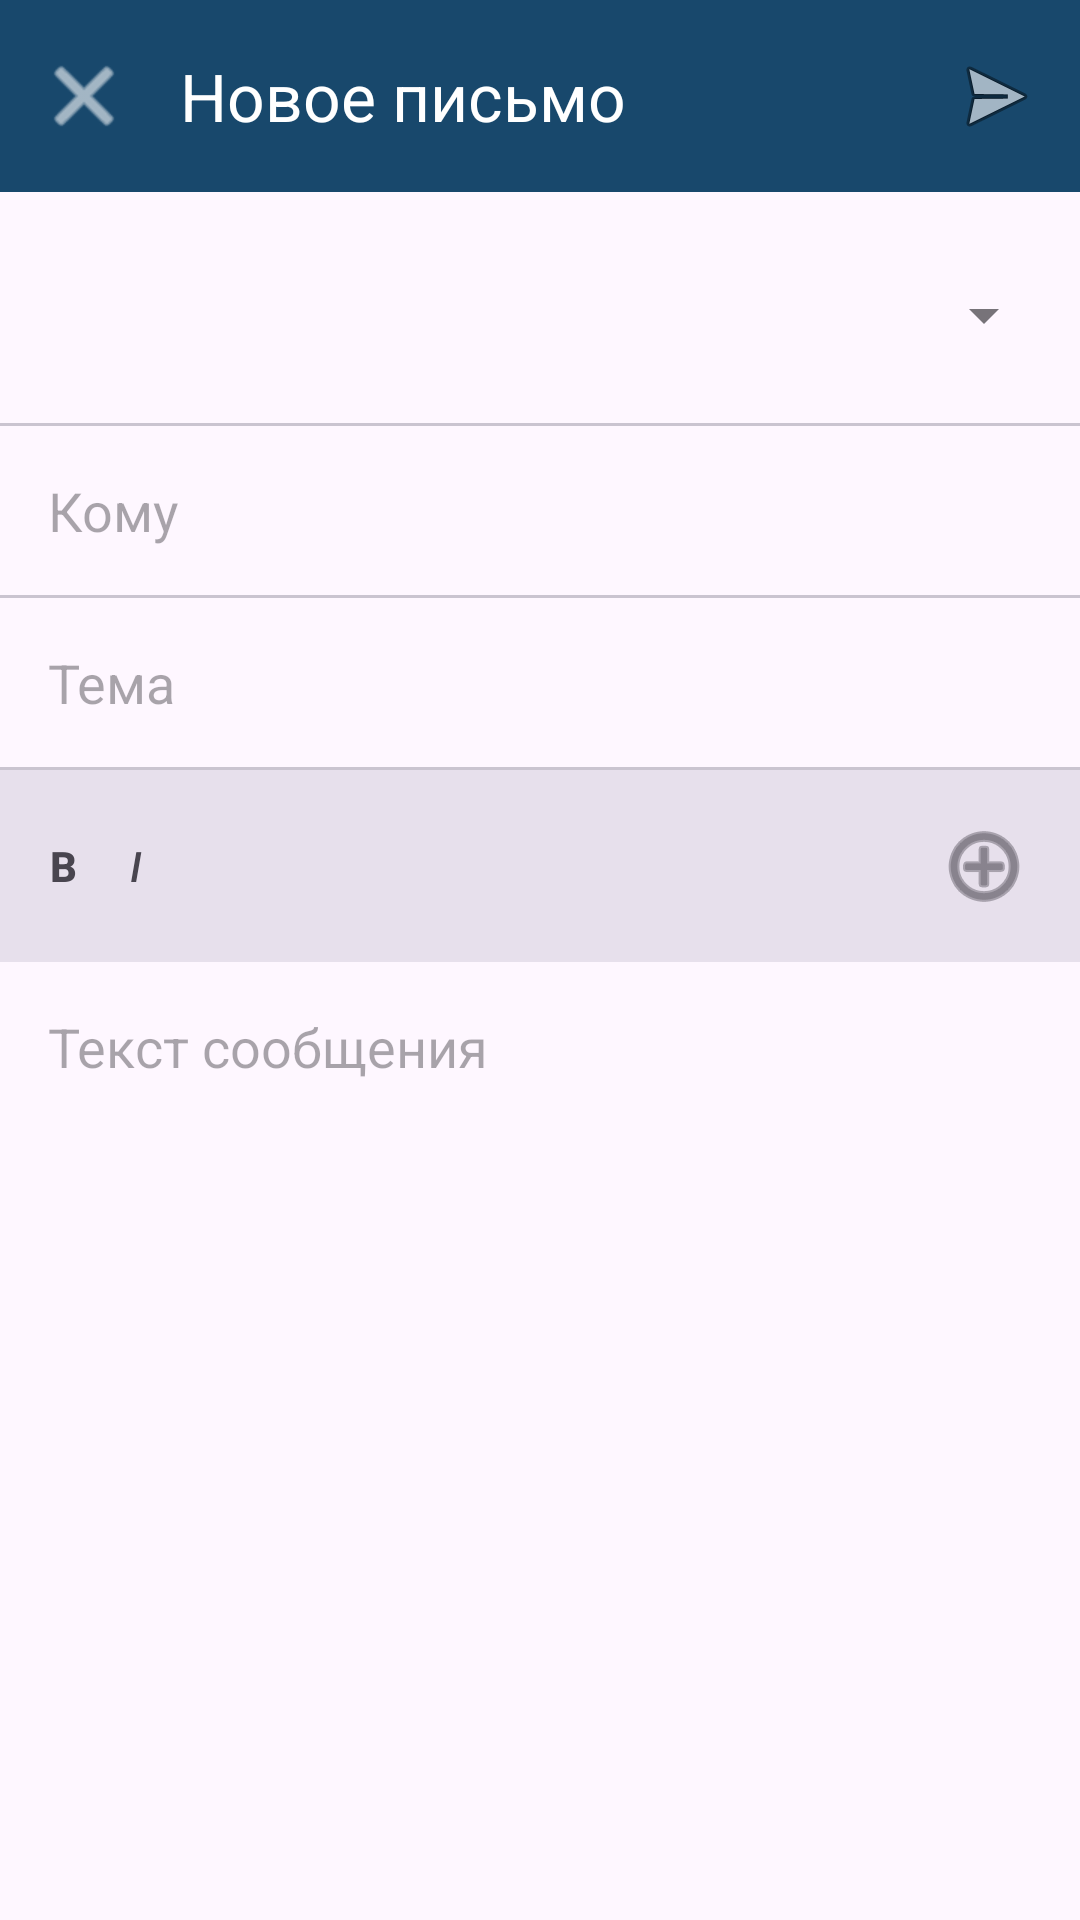

Here is an Android app screen rendered from its layout file. Give the layout XML and the strings, colors and styles it references.
<!-- AndroidManifest.xml: activity theme Theme.FilliMail -->
<!-- res/layout/activity_compose.xml -->
<?xml version="1.0" encoding="utf-8"?>
<LinearLayout xmlns:android="http://schemas.android.com/apk/res/android"
    xmlns:app="http://schemas.android.com/apk/res-auto"
    android:layout_width="match_parent"
    android:layout_height="match_parent"
    android:orientation="vertical">

    <com.google.android.material.appbar.AppBarLayout
        android:layout_width="match_parent"
        android:layout_height="wrap_content">

        <com.google.android.material.appbar.MaterialToolbar
            android:id="@+id/toolbar_compose"
            android:layout_width="match_parent"
            android:layout_height="?attr/actionBarSize"
            app:title="@string/title_compose"
            app:titleTextColor="?attr/colorOnPrimary"
            app:navigationIcon="@android:drawable/ic_menu_close_clear_cancel"
            app:navigationIconTint="?attr/colorOnPrimary"
            android:background="?attr/colorPrimary"
            app:menu="@menu/menu_compose" />
    </com.google.android.material.appbar.AppBarLayout>

    <com.google.android.material.textfield.TextInputLayout
        style="@style/Widget.MaterialComponents.TextInputLayout.OutlinedBox.ExposedDropdownMenu"
        android:layout_width="match_parent"
        android:layout_height="wrap_content"
        android:layout_margin="8dp"
        app:boxStrokeWidth="0dp"
        app:boxStrokeWidthFocused="0dp">

        <AutoCompleteTextView
            android:id="@+id/actv_from"
            android:layout_width="match_parent"
            android:layout_height="wrap_content"
            android:inputType="none"
            android:textStyle="bold"
            android:background="@android:color/transparent" />
    </com.google.android.material.textfield.TextInputLayout>

    <View android:layout_width="match_parent" android:layout_height="1dp" android:background="?attr/colorOutlineVariant" />

    <EditText
        android:id="@+id/et_to"
        android:layout_width="match_parent"
        android:layout_height="wrap_content"
        android:hint="@string/compose_to"
        android:padding="16dp"
        android:background="@android:color/transparent"
        android:inputType="textEmailAddress"
        android:maxLines="1" />

    <View android:layout_width="match_parent" android:layout_height="1dp" android:background="?attr/colorOutlineVariant" />

    <EditText
        android:id="@+id/et_subject"
        android:layout_width="match_parent"
        android:layout_height="wrap_content"
        android:hint="@string/compose_subject"
        android:padding="16dp"
        android:background="@android:color/transparent"
        android:inputType="textCapSentences"
        android:maxLines="1" />

    <View android:layout_width="match_parent" android:layout_height="1dp" android:background="?attr/colorOutlineVariant" />

    <LinearLayout
        android:layout_width="match_parent"
        android:layout_height="wrap_content"
        android:orientation="horizontal"
        android:background="?attr/colorSurfaceVariant"
        android:padding="8dp"
        android:gravity="center_vertical">

        <Button
            android:id="@+id/btn_bold"
            style="@style/Widget.MaterialComponents.Button.TextButton"
            android:layout_width="wrap_content"
            android:layout_height="wrap_content"
            android:minWidth="0dp"
            android:text="B"
            android:textStyle="bold"
            android:textColor="?attr/colorOnSurfaceVariant" />

        <Button
            android:id="@+id/btn_italic"
            style="@style/Widget.MaterialComponents.Button.TextButton"
            android:layout_width="wrap_content"
            android:layout_height="wrap_content"
            android:minWidth="0dp"
            android:text="I"
            android:textStyle="italic"
            android:textColor="?attr/colorOnSurfaceVariant" />

        <Space
            android:layout_width="0dp"
            android:layout_height="wrap_content"
            android:layout_weight="1" />

        <ImageButton
            android:id="@+id/btn_attach"
            android:layout_width="48dp"
            android:layout_height="48dp"
            android:background="?attr/selectableItemBackgroundBorderless"
            android:src="@android:drawable/ic_menu_add"
            app:tint="?attr/colorOnSurfaceVariant" />
    </LinearLayout>

    <LinearLayout
        android:id="@+id/layout_compose_attachments"
        android:layout_width="match_parent"
        android:layout_height="wrap_content"
        android:orientation="vertical" />

    <EditText
        android:id="@+id/et_body"
        android:layout_width="match_parent"
        android:layout_height="0dp"
        android:layout_weight="1"
        android:gravity="top|start"
        android:hint="@string/compose_body"
        android:padding="16dp"
        android:background="@android:color/transparent"
        android:inputType="textMultiLine|textCapSentences" />

</LinearLayout>
<!-- resources referenced by this layout -->
<resources>
  <string name="compose_body">Текст сообщения</string>
  <string name="compose_subject">Тема</string>
  <string name="compose_to">Кому</string>
  <string name="title_compose">Новое письмо</string>
  <style name="Theme.FilliMail" parent="Base.Theme.FilliMail" />
  <style name="Base.Theme.FilliMail" parent="Theme.Material3.DayNight.NoActionBar">
          <item name="colorPrimary">@color/blue_logo</item>
          <item name="colorOnPrimary">@color/white</item>
          <item name="colorSecondary">@color/yellow_logo</item>
          <item name="android:textCursorDrawable">@null</item>
      </style>
  <color name="blue_logo">#FF18486C</color>
  <color name="white">#FFFFFFFF</color>
  <color name="yellow_logo">#FFFDE57E</color>
</resources>
